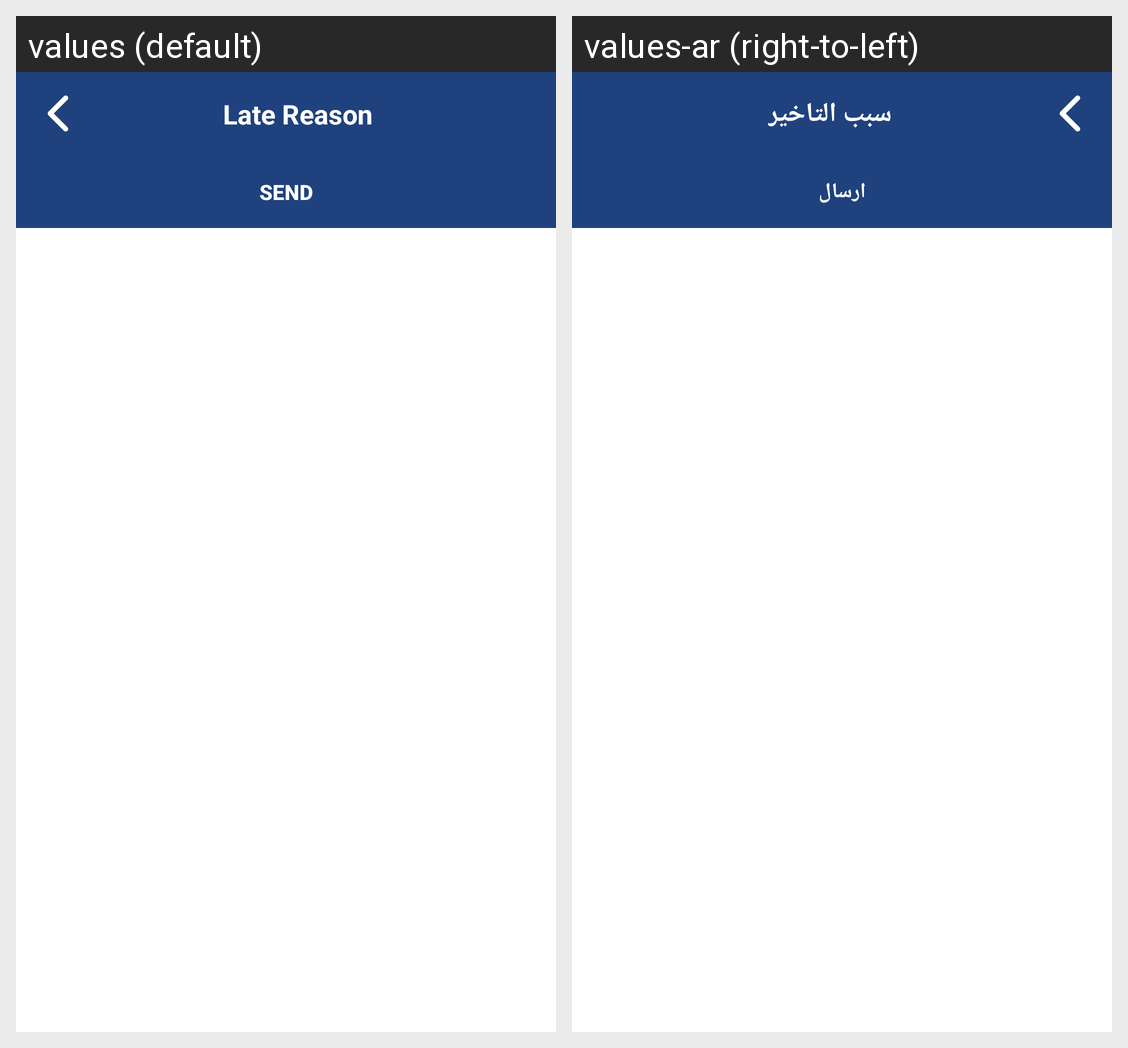

Translations of the strings shown on this Android screen, per locale in the grid:
Android screen res/layout/fragment_late_reason.xml rendered under 2 locales, left to right: values (default), values-ar (right-to-left). Device: Nexus 5 (rendered at 1080×1920; each locale shown at half size, 540×960, under a caption strip naming it); theme AppTheme.
Strings drawn on this screen, with the default value and each locale's value (text and hints the layout hard-codes, and strings that could not be matched under every locale, appear in the picture but are not listed):

titleLateReason
  values: Late Reason
  values-ar: سبب التاخير

suggestSendBtn
  values: Send
  values-ar: ارسال
